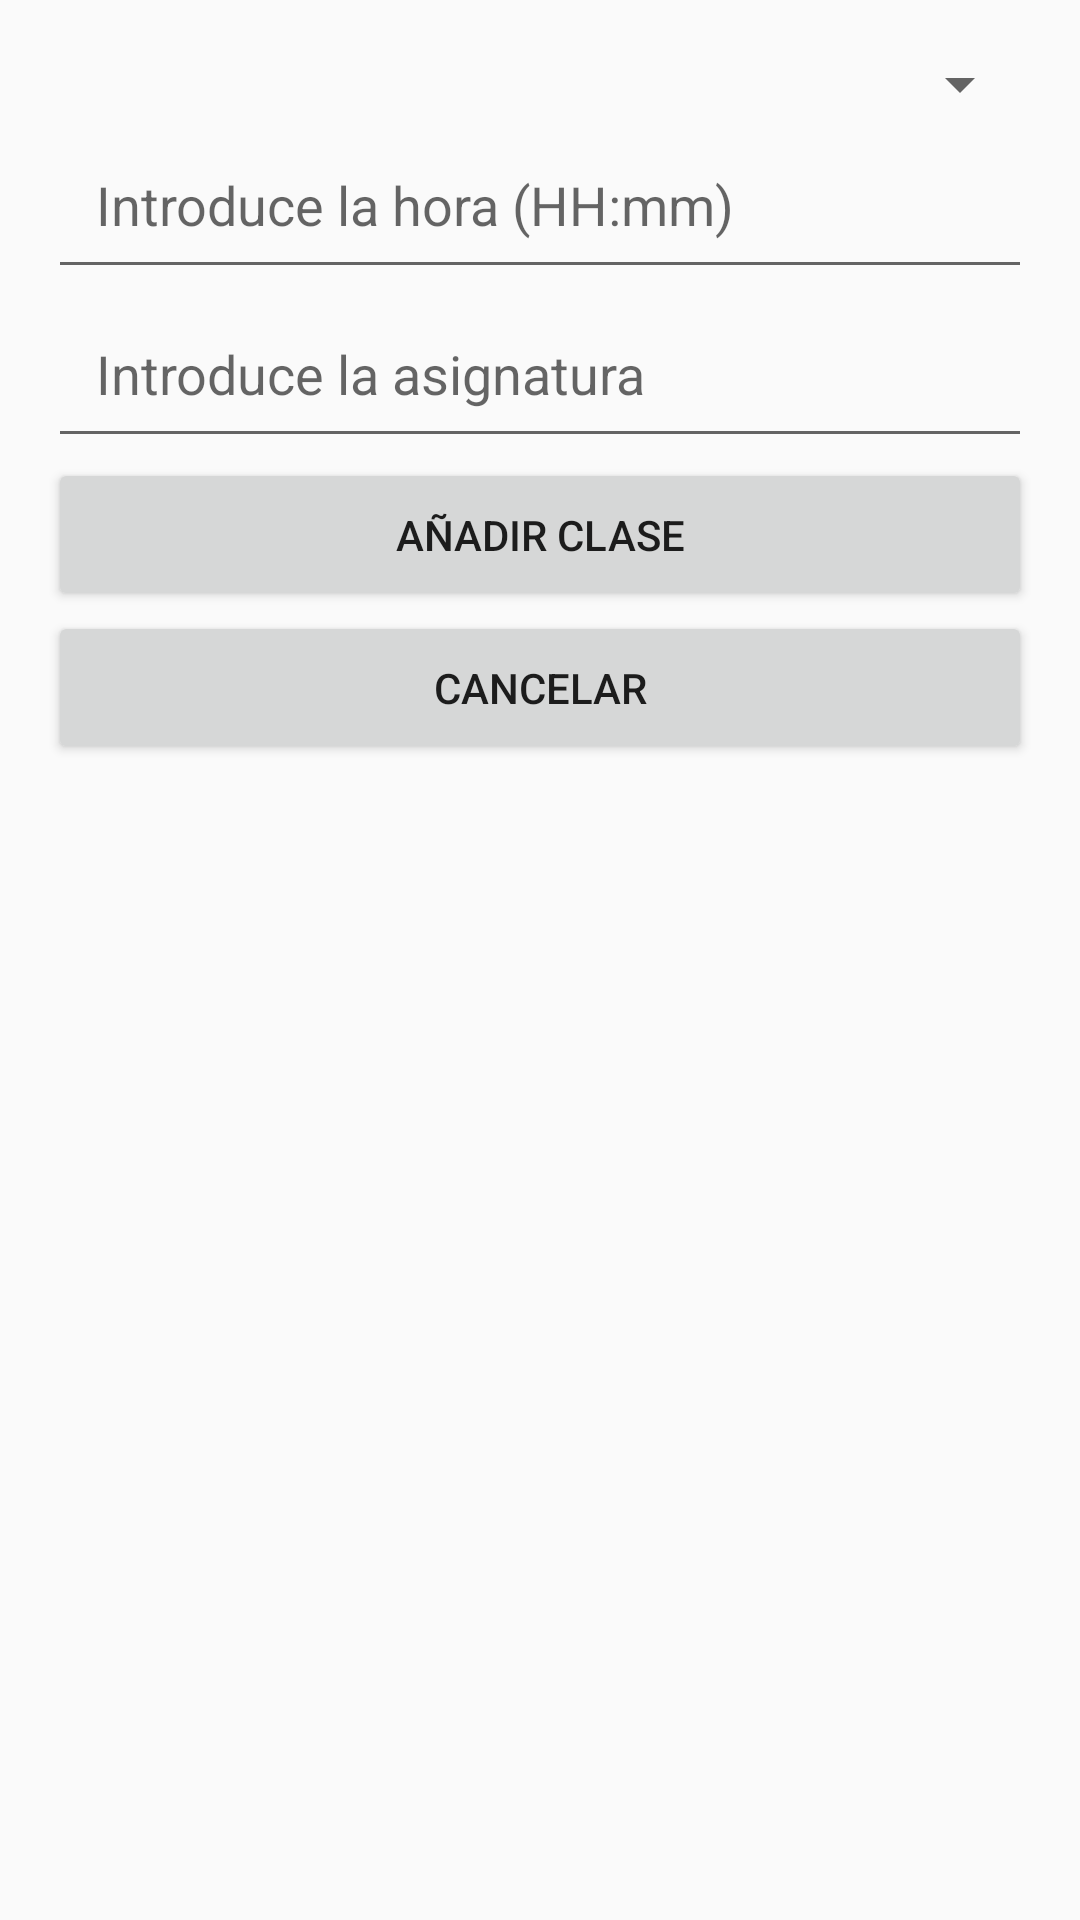

Layout XML and referenced resources for this Android screen:
<!-- AndroidManifest.xml: activity theme Theme.Prueba_Sonia -->
<!-- res/layout/activity_add_class.xml -->
<LinearLayout
    xmlns:android="http://schemas.android.com/apk/res/android"
    android:layout_width="match_parent"
    android:layout_height="match_parent"
    android:orientation="vertical"
    android:padding="16dp">

    <Spinner
        android:id="@+id/spinnerDay"
        android:layout_width="match_parent"
        android:layout_height="wrap_content" />


    <EditText
        android:id="@+id/inputHour"
        android:layout_width="match_parent"
        android:layout_height="wrap_content"
        android:hint="@string/hour_hint"
        android:inputType="time"
        android:autofillHints="time"
        android:padding="16dp"
        android:minHeight="48dp" />

    <EditText
        android:id="@+id/inputSubject"
        android:layout_width="match_parent"
        android:layout_height="wrap_content"
        android:hint="@string/subject_hint"
        android:inputType="text"
        android:autofillHints="text"
        android:padding="16dp"
        android:minHeight="48dp" />

    <Button
        android:id="@+id/btnAdd"
        android:layout_width="match_parent"
        android:layout_height="wrap_content"
        android:text="@string/add_class"
        android:minHeight="48dp"
        android:padding="16dp" />

    <Button
        android:id="@+id/btnCancel"
        android:layout_width="match_parent"
        android:layout_height="wrap_content"
        android:text="@string/cancel"
        android:minHeight="48dp"
        android:padding="16dp" />
</LinearLayout>
<!-- resources referenced by this layout -->
<resources>
  <string name="add_class">Añadir Clase</string>
  <string name="cancel">Cancelar</string>
  <string name="hour_hint">Introduce la hora (HH:mm)</string>
  <string name="subject_hint">Introduce la asignatura</string>
  <style name="Theme.Prueba_Sonia" parent="Theme.AppCompat.Light.DarkActionBar">
          <item name="colorPrimary">@color/purple_500</item>
          <item name="colorPrimaryDark">@color/purple_700</item>
          <item name="colorAccent">@color/teal_200</item>
      </style>
  <!-- not gathered from this repository: default colours our renderer supplied (Android Studio template values) -->
  <color name="purple_500">#FF6200EE</color>
  <color name="purple_700">#FF3700B3</color>
  <color name="teal_200">#FF03DAC5</color>
</resources>
